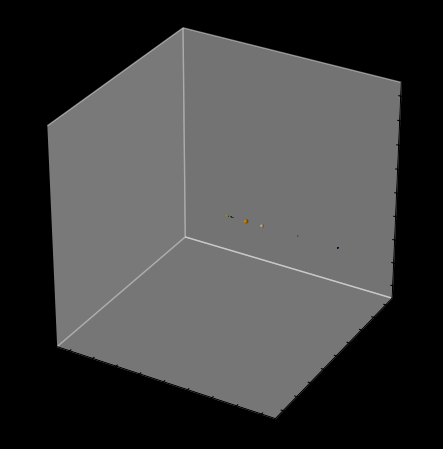

Source code (Python): (Note: this script raises an exception after producing the figure.)
import numpy as np
from itertools import product, combinations
import matplotlib.pyplot as plt
from matplotlib import animation
from matplotlib import cm, colors
from mpl_toolkits.mplot3d import Axes3D

#fig = plt.figure()
#Setting the size of the window for the plot
fig = plt.figure(figsize=(8,5.5))
ax = fig.add_subplot(111, projection='3d')
# Set the aspect ratio to 1 so our spheres look spherical
ax.set_aspect('equal')

phi = np.linspace(0, np.pi, 100)
theta = np.linspace(0, 2*np.pi, 100)
phi, theta = np.meshgrid(phi, theta)

# The Cartesian coordinates of the unit sphere
def draw_sphere(r, x, y, z, c):
    x = (r* np.sin(phi) * np.cos(theta)) + x
    y = (r*np.sin(phi) * np.sin(theta)) + y
    z = (r*np.cos(phi)) + z
    #ax.plot_surface(x, y, z,  rstride=1, cstride=1, color=c)
    ax.plot_surface(x, y, z,  rstride=4, cstride=4, color=c)   #(having higher strides allow the program to run faster)

limit = 4550000000
ax.set_xlim(-limit, limit)
ax.set_ylim(-limit, limit)
ax.set_zlim(-limit, limit)

#https://matplotlib.org/gallery/color/named_colors.html             (color lists link)

#draw planet as spheres at specific points
sun = draw_sphere(695956*50, 0, 0, 0, 'yellow')                     #figure out how to scale this when you zoom in to graph.
mercury = draw_sphere(2440000, 57900000, 0, 0, 'lightgrey')
venus = draw_sphere(6052000, 108200000, 0, 0, 'oldlace')
earth = draw_sphere(6371000, 149600000, 0, 0, 'dodgerblue')
mars = draw_sphere(3390000, 227900000, 0, 0, 'indianred')
jupiter = draw_sphere(69911000, 778600000, 0, 0, 'orange')
saturn = draw_sphere(58232000, 1433500000, 0, 0, 'navajowhite')
uranus = draw_sphere(25362000, 2872500000, 0, 0, 'lightblue')
neptune = draw_sphere(24622000, 4495100000, 0, 0, 'blue')



##def init():
##    circ.center = (0, 0)
##    ax.add_patch(circ)
##    return circ,
##
##def animate(i):
##    x, y = circ.center
##    x = 5 + 3 * np.sin(np.radians(i))
##    y = 5 + 3 * np.cos(np.radians(i))
##    circ.center = (x, y)
##    return circ,

##anim = animation.FuncAnimation(fig,animate,init_func=init,frames=360,interval=20,blit=True)



# Turn off the axis planes
#ax.set_axis_off()

# Turn off tick labels
ax.set_xticklabels([])
ax.set_yticklabels([])
ax.set_zticklabels([])

fig.set_facecolor('black')
ax.set_facecolor('black') 
ax.grid(False) 
ax.w_xaxis.pane.fill = False
ax.w_yaxis.pane.fill = False
ax.w_zaxis.pane.fill = False


plt.show()
